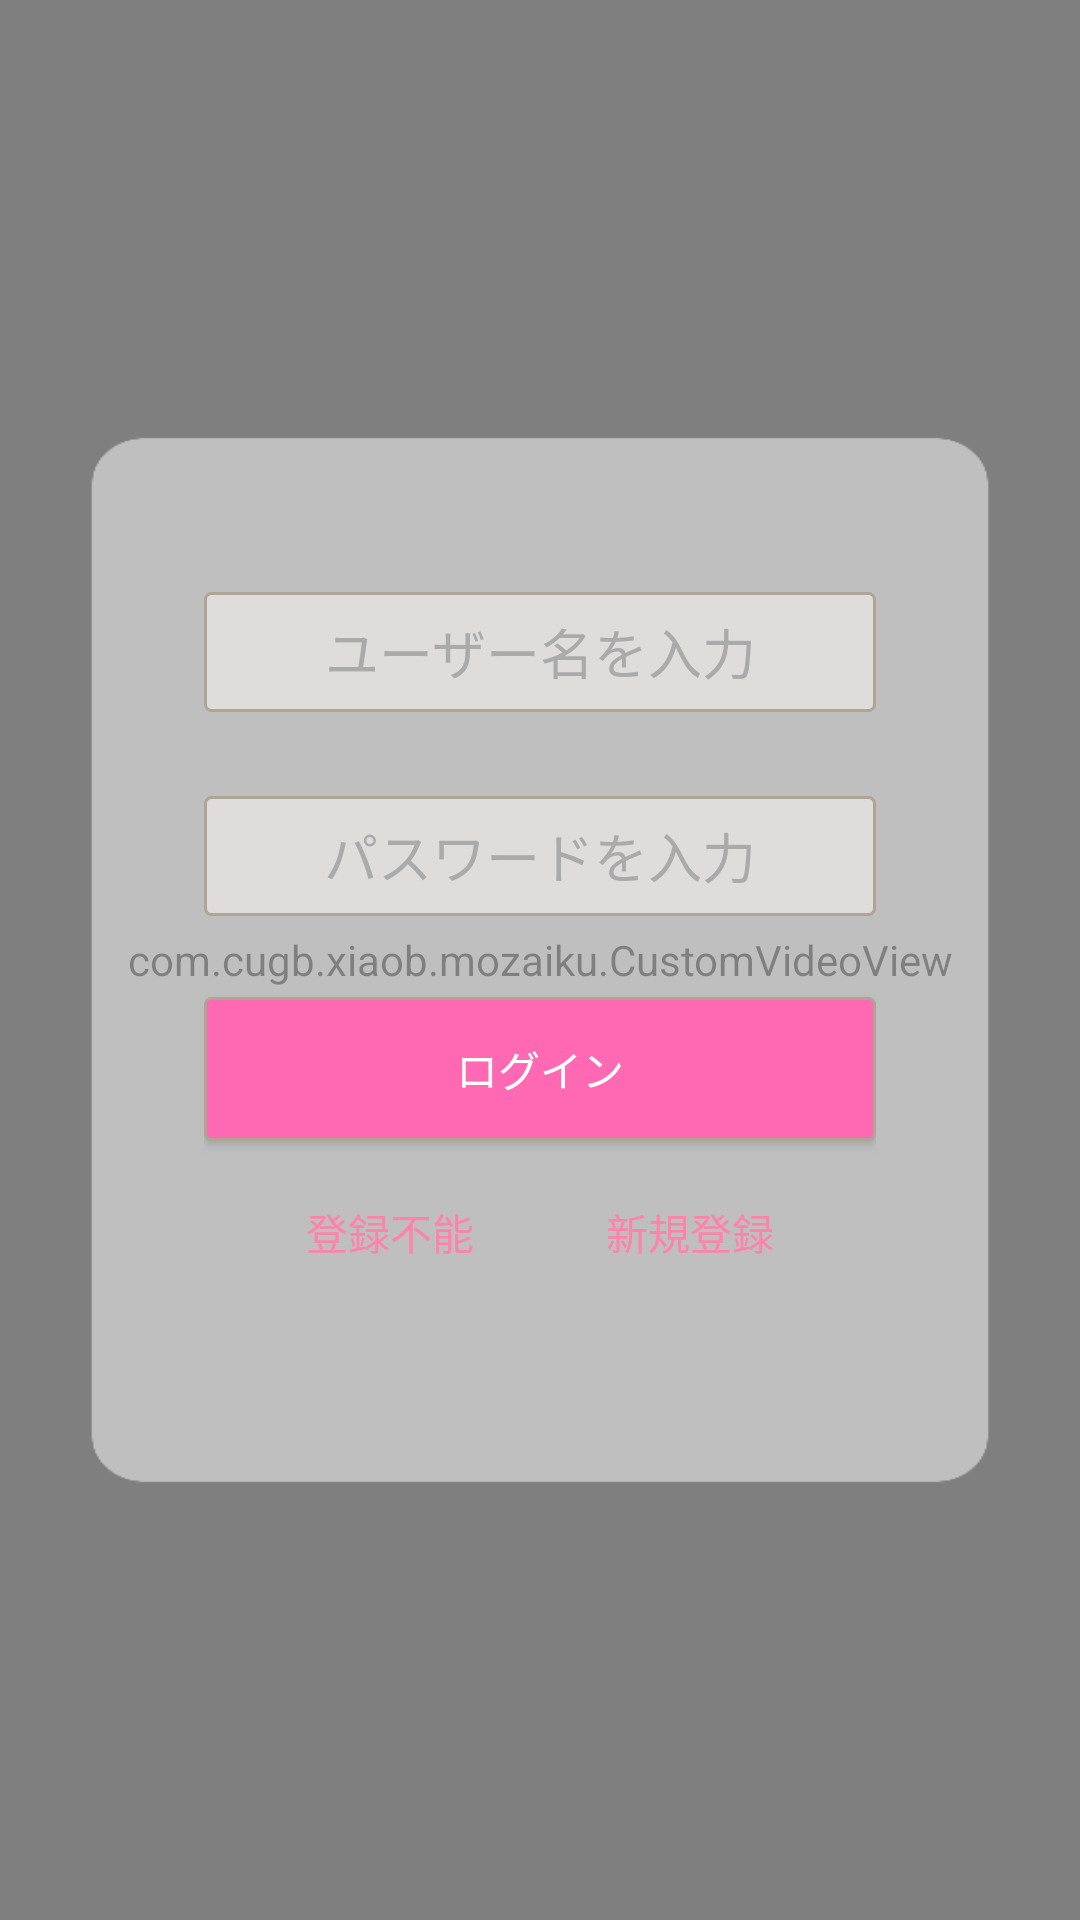

Layout XML and referenced resources for this Android screen:
<!-- AndroidManifest.xml: application theme AppTheme -->
<!-- res/layout/login.xml -->
<?xml version="1.0" encoding="utf-8"?>
<RelativeLayout xmlns:android="http://schemas.android.com/apk/res/android"
    xmlns:tools="http://schemas.android.com/tools"
    android:id="@+id/login"
    android:layout_width="match_parent"
    android:layout_height="match_parent"
    android:clickable="true"
    tools:context="com.cugb.xiaob.mozaiku.MainActivity">
    <com.cugb.xiaob.mozaiku.CustomVideoView
        android:id="@+id/videoView"
        android:layout_width="match_parent"
        android:layout_height="match_parent"
        android:layout_alignParentTop="true"
        android:layout_alignParentStart="true"/>

    <ImageView
        android:layout_width="300dp"
        android:layout_height="350dp"
        android:src="@drawable/white_test"
        android:scaleType="fitXY"
        android:layout_centerInParent="true"
        android:id="@+id/imageView" />
    <LinearLayout
        android:layout_width="wrap_content"
        android:layout_height="wrap_content"
        android:orientation="vertical"
        android:weightSum="1"
        android:layout_alignBottom="@+id/imageView"
        android:layout_centerHorizontal="true">


        <TextView
            android:id="@+id/toast"
            android:layout_width="210dp"
            android:layout_height="60dp"
            android:ems="10"
            android:textColor="@color/pink"
            android:layout_above="@+id/passwordText"
            android:layout_alignEnd="@+id/userName" />

        <EditText
            android:id="@+id/userName"
            android:layout_width="match_parent"
            android:layout_height="40dp"
            android:ems="10"
            android:textColor="@color/pink"
            android:inputType="textPersonName"
            android:hint="@string/name_hint"
            android:gravity="center"
            android:textColorHint="@color/gray"
            android:background="@drawable/text_view_border"
            android:layout_centerInParent="true"
            android:layout_weight="0.25" />

        <EditText
            android:id="@+id/passwordText"
            android:layout_width="match_parent"
            android:layout_height="40dp"
            android:gravity="center"
            android:layout_alignStart="@+id/userName"
            android:layout_below="@+id/userName"
            android:layout_marginTop="28dp"
            android:background="@drawable/text_view_border"
            android:ems="10"
            android:hint="@string/pw_hint"
            android:inputType="textPassword"
            android:textColor="@color/pink"
            android:textColorHint="@color/gray"
            android:layout_weight="0.25" />

        <Button
            android:id="@+id/signin"
            android:layout_width="match_parent"
            android:layout_height="wrap_content"
            android:textColor="@color/white"
            android:layout_marginTop="27dp"
            android:layout_gravity="center"
            android:text="@string/log_in"
            android:background="@drawable/log_btn"

            android:layout_alignTop="@+id/passwordText"
            android:layout_alignStart="@+id/passwordText"
            android:layout_alignEnd="@+id/passwordText" />

        <LinearLayout
            android:layout_width="match_parent"
            android:layout_height="20dp"
            android:orientation="horizontal"
            >

        </LinearLayout>

        <LinearLayout
            android:layout_width="224dp"
            android:layout_height="wrap_content"
            android:orientation="horizontal">
            <TextView
                android:layout_width="8dp"
                android:layout_height="wrap_content" />

            <TextView
                android:id="@+id/forget"
                android:layout_width="wrap_content"
                android:layout_height="wrap_content"
                android:layout_alignParentBottom="true"
                android:layout_alignStart="@+id/signin"
                android:layout_marginBottom="74dp"
                android:layout_marginRight="20dp"
                android:layout_marginStart="26dp"
                android:text="@string/forget_pw"
                android:textColor="@color/pink" />

            <TextView
                android:layout_width="44dp"
                android:layout_height="wrap_content" />

            <TextView
                android:id="@+id/signout"
                android:layout_width="match_parent"
                android:layout_height="wrap_content"
                android:layout_alignBaseline="@+id/forget"
                android:layout_alignBottom="@+id/forget"
                android:layout_alignEnd="@+id/signin"
                android:layout_marginEnd="29dp"
                android:layout_marginLeft="10dp"
                android:text="@string/sign_up"
                android:textColor="@color/pink" />
        </LinearLayout>
    </LinearLayout>
</RelativeLayout>
<!-- resources referenced by this layout -->
<resources>
  <color name="gray">#aaaaaa</color>
  <color name="pink">#ff82aa</color>
  <color name="white">#fff</color>
  <!-- drawable log_btn (drawable) -->
  <?xml version="1.0" encoding="UTF-8"?>
  <shape xmlns:android="http://schemas.android.com/apk/res/android">
      <solid android:color="#ff69b4" />
      <stroke android:width="1dip" android:color="#aea594" />
      <corners android:topLeftRadius="2dp"
          android:topRightRadius="2dp"
          android:bottomRightRadius="2dp"
          android:bottomLeftRadius="2dp"/>
  </shape>
  <!-- drawable text_view_border (drawable) -->
  <?xml version="1.0" encoding="UTF-8"?>
  <shape xmlns:android="http://schemas.android.com/apk/res/android">
      <solid android:color="#80fffafa" />
      <stroke android:width="1dip" android:color="#aea594" />
      <corners android:topLeftRadius="2dp"
          android:topRightRadius="2dp"
          android:bottomRightRadius="2dp"
          android:bottomLeftRadius="2dp"/>
  </shape>
  <!-- drawable white_test: png bitmap (drawable, 3959 bytes) -->
  <string name="forget_pw">登録不能</string>
  <string name="log_in">ログイン</string>
  <string name="name_hint">ユーザー名を入力</string>
  <string name="pw_hint">パスワードを入力</string>
  <string name="sign_up">新規登録</string>
  <style name="AppTheme" parent="Theme.AppCompat.Light.DarkActionBar">
          
          <item name="colorPrimary">@color/colorPrimary</item>
          <item name="colorPrimaryDark">@color/colorPrimaryDark</item>
          <item name="colorAccent">@color/colorAccent</item>
      </style>
  <color name="colorPrimary">#3F51B5</color>
  <color name="colorPrimaryDark">#303F9F</color>
  <color name="colorAccent">#FF4081</color>
</resources>
